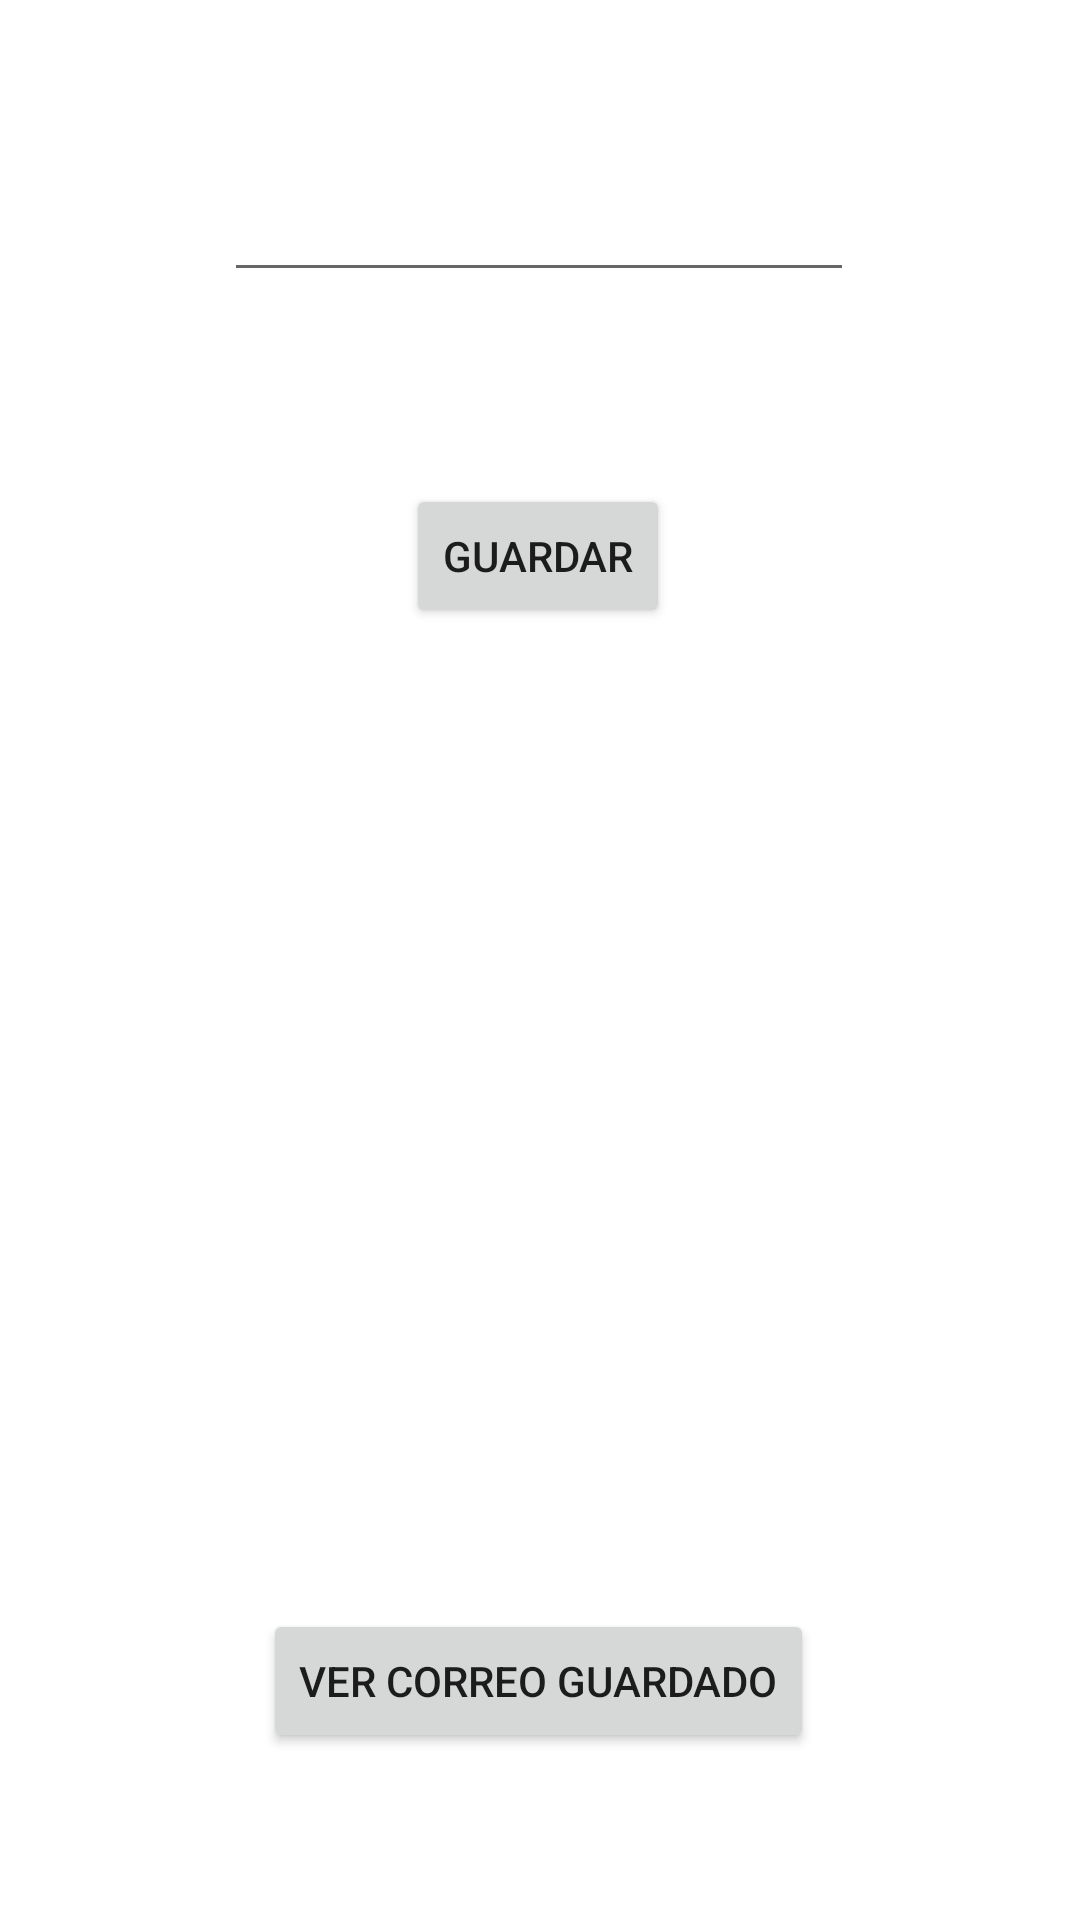

Android layout source for this screen:
<!-- AndroidManifest.xml: application theme Theme.013AlmacenamientoDeDatosMedianteLaClaseSharedPreferences -->
<!-- res/layout/activity_problema1.xml -->
<?xml version="1.0" encoding="utf-8"?>
<androidx.constraintlayout.widget.ConstraintLayout xmlns:android="http://schemas.android.com/apk/res/android"
    xmlns:app="http://schemas.android.com/apk/res-auto"
    xmlns:tools="http://schemas.android.com/tools"
    android:layout_width="match_parent"
    android:layout_height="match_parent"
    tools:context=".ActivityProblema1">

    <EditText
        android:id="@+id/etMail"
        android:layout_width="wrap_content"
        android:layout_height="wrap_content"
        android:layout_marginTop="56dp"
        android:ems="10"
        android:inputType="textEmailAddress"
        app:layout_constraintEnd_toEndOf="parent"
        app:layout_constraintHorizontal_bias="0.497"
        app:layout_constraintStart_toStartOf="parent"
        app:layout_constraintTop_toTopOf="parent" />

    <Button
        android:id="@+id/btnGuardar"
        android:layout_width="wrap_content"
        android:layout_height="wrap_content"
        android:layout_marginTop="64dp"
        android:text="Guardar"
        app:layout_constraintEnd_toEndOf="parent"
        app:layout_constraintHorizontal_bias="0.498"
        app:layout_constraintStart_toStartOf="parent"
        app:layout_constraintTop_toBottomOf="@+id/etMail" />

    <TextView
        android:id="@+id/tvCorreoGuardado"
        android:layout_width="wrap_content"
        android:layout_height="wrap_content"
        android:layout_marginTop="236dp"
        app:layout_constraintEnd_toEndOf="parent"
        app:layout_constraintHorizontal_bias="0.498"
        app:layout_constraintStart_toStartOf="parent"
        app:layout_constraintTop_toBottomOf="@+id/btnGuardar" />

    <Button
        android:id="@+id/btnVer"
        android:layout_width="wrap_content"
        android:layout_height="wrap_content"
        android:layout_marginTop="72dp"
        android:text="Ver Correo Guardado"
        app:layout_constraintEnd_toEndOf="parent"
        app:layout_constraintHorizontal_bias="0.498"
        app:layout_constraintStart_toStartOf="parent"
        app:layout_constraintTop_toBottomOf="@+id/tvCorreoGuardado" />
</androidx.constraintlayout.widget.ConstraintLayout>
<!-- resources referenced by this layout -->
<resources>
  <style name="Theme.013AlmacenamientoDeDatosMedianteLaClaseSharedPreferences" parent="Theme.MaterialComponents.DayNight.DarkActionBar">
          
          <item name="colorPrimary">@color/purple_500</item>
          <item name="colorPrimaryVariant">@color/purple_700</item>
          <item name="colorOnPrimary">@color/white</item>
          
          <item name="colorSecondary">@color/teal_200</item>
          <item name="colorSecondaryVariant">@color/teal_700</item>
          <item name="colorOnSecondary">@color/black</item>
          
          <item name="android:statusBarColor" tools:targetApi="l">?attr/colorPrimaryVariant</item>
          
      </style>
  <!-- not gathered from this repository: default colours our renderer supplied (Android Studio template values) -->
  <color name="purple_500">#FF6200EE</color>
  <color name="purple_700">#FF3700B3</color>
  <color name="teal_200">#FF03DAC5</color>
  <color name="teal_700">#FF018786</color>
  <color name="black">#FF000000</color>
  <color name="white">#FFFFFFFF</color>
</resources>
